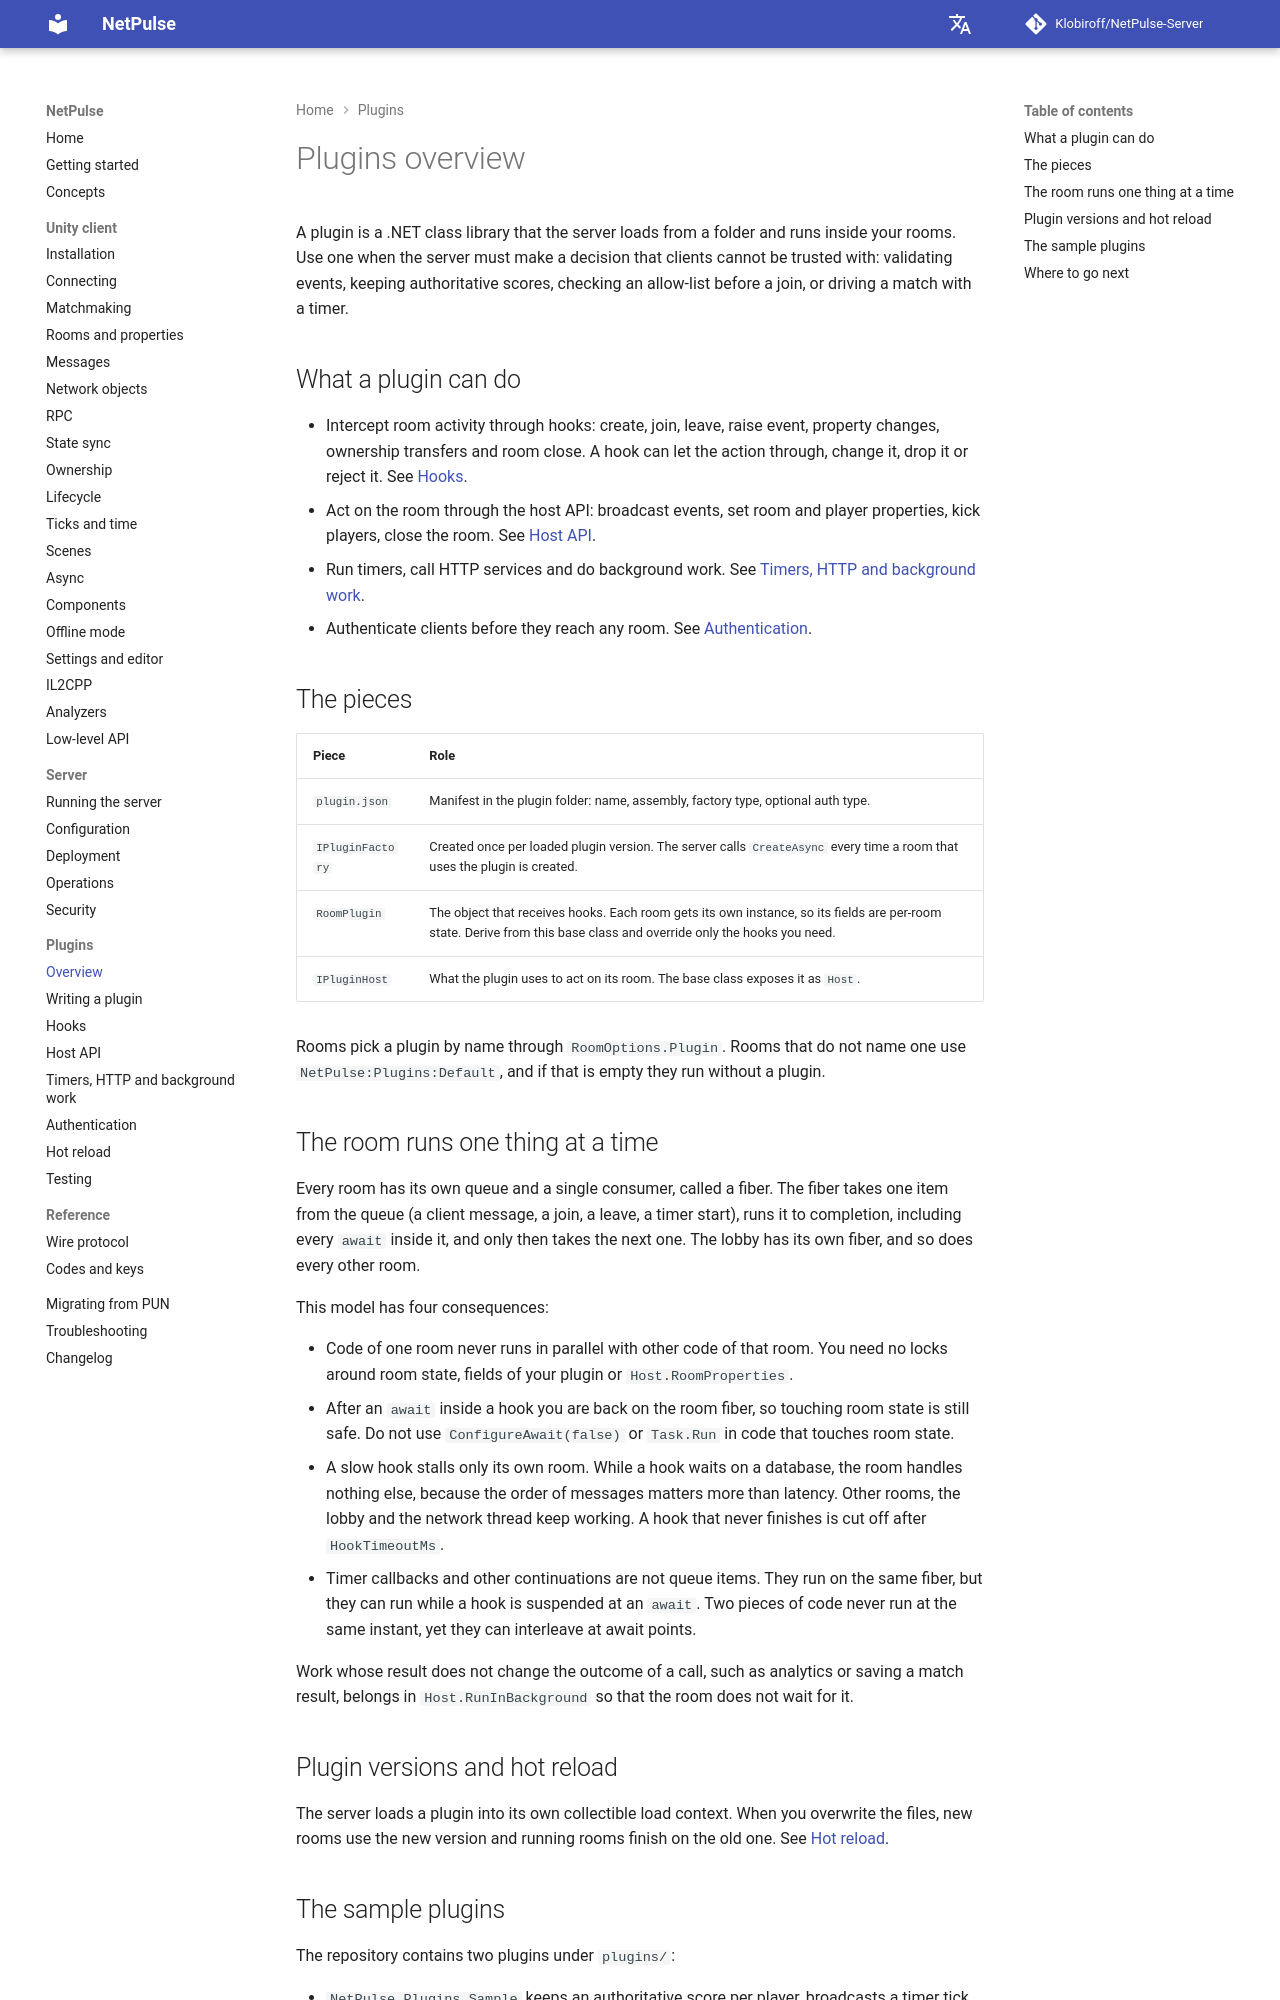

repository: Klobiroff/NetPulse-Server · page: plugins/overview/index.html · generator: mkdocs

# Plugins overview

A plugin is a .NET class library that the server loads from a folder and runs inside your rooms. Use one when the server must make a decision that clients cannot be trusted with: validating events, keeping authoritative scores, checking an allow-list before a join, or driving a match with a timer.

## What a plugin can do

- Intercept room activity through hooks: create, join, leave, raise event, property changes, ownership transfers and room close. A hook can let the action through, change it, drop it or reject it. See [Hooks](hooks.md).
- Act on the room through the host API: broadcast events, set room and player properties, kick players, close the room. See [Host API](host-api.md).
- Run timers, call HTTP services and do background work. See [Timers, HTTP and background work](timers-http-background.md).
- Authenticate clients before they reach any room. See [Authentication](authentication.md).

## The pieces

| Piece | Role |
|---|---|
| `plugin.json` | Manifest in the plugin folder: name, assembly, factory type, optional auth type. |
| `IPluginFactory` | Created once per loaded plugin version. The server calls `CreateAsync` every time a room that uses the plugin is created. |
| `RoomPlugin` | The object that receives hooks. Each room gets its own instance, so its fields are per-room state. Derive from this base class and override only the hooks you need. |
| `IPluginHost` | What the plugin uses to act on its room. The base class exposes it as `Host`. |

Rooms pick a plugin by name through `RoomOptions.Plugin`. Rooms that do not name one use `NetPulse:Plugins:Default`, and if that is empty they run without a plugin.

## The room runs one thing at a time

Every room has its own queue and a single consumer, called a fiber. The fiber takes one item from the queue (a client message, a join, a leave, a timer start), runs it to completion, including every `await` inside it, and only then takes the next one. The lobby has its own fiber, and so does every other room.

This model has four consequences:

- Code of one room never runs in parallel with other code of that room. You need no locks around room state, fields of your plugin or `Host.RoomProperties`.
- After an `await` inside a hook you are back on the room fiber, so touching room state is still safe. Do not use `ConfigureAwait(false)` or `Task.Run` in code that touches room state.
- A slow hook stalls only its own room. While a hook waits on a database, the room handles nothing else, because the order of messages matters more than latency. Other rooms, the lobby and the network thread keep working. A hook that never finishes is cut off after `HookTimeoutMs`.
- Timer callbacks and other continuations are not queue items. They run on the same fiber, but they can run while a hook is suspended at an `await`. Two pieces of code never run at the same instant, yet they can interleave at await points.

Work whose result does not change the outcome of a call, such as analytics or saving a match result, belongs in `Host.RunInBackground` so that the room does not wait for it.
